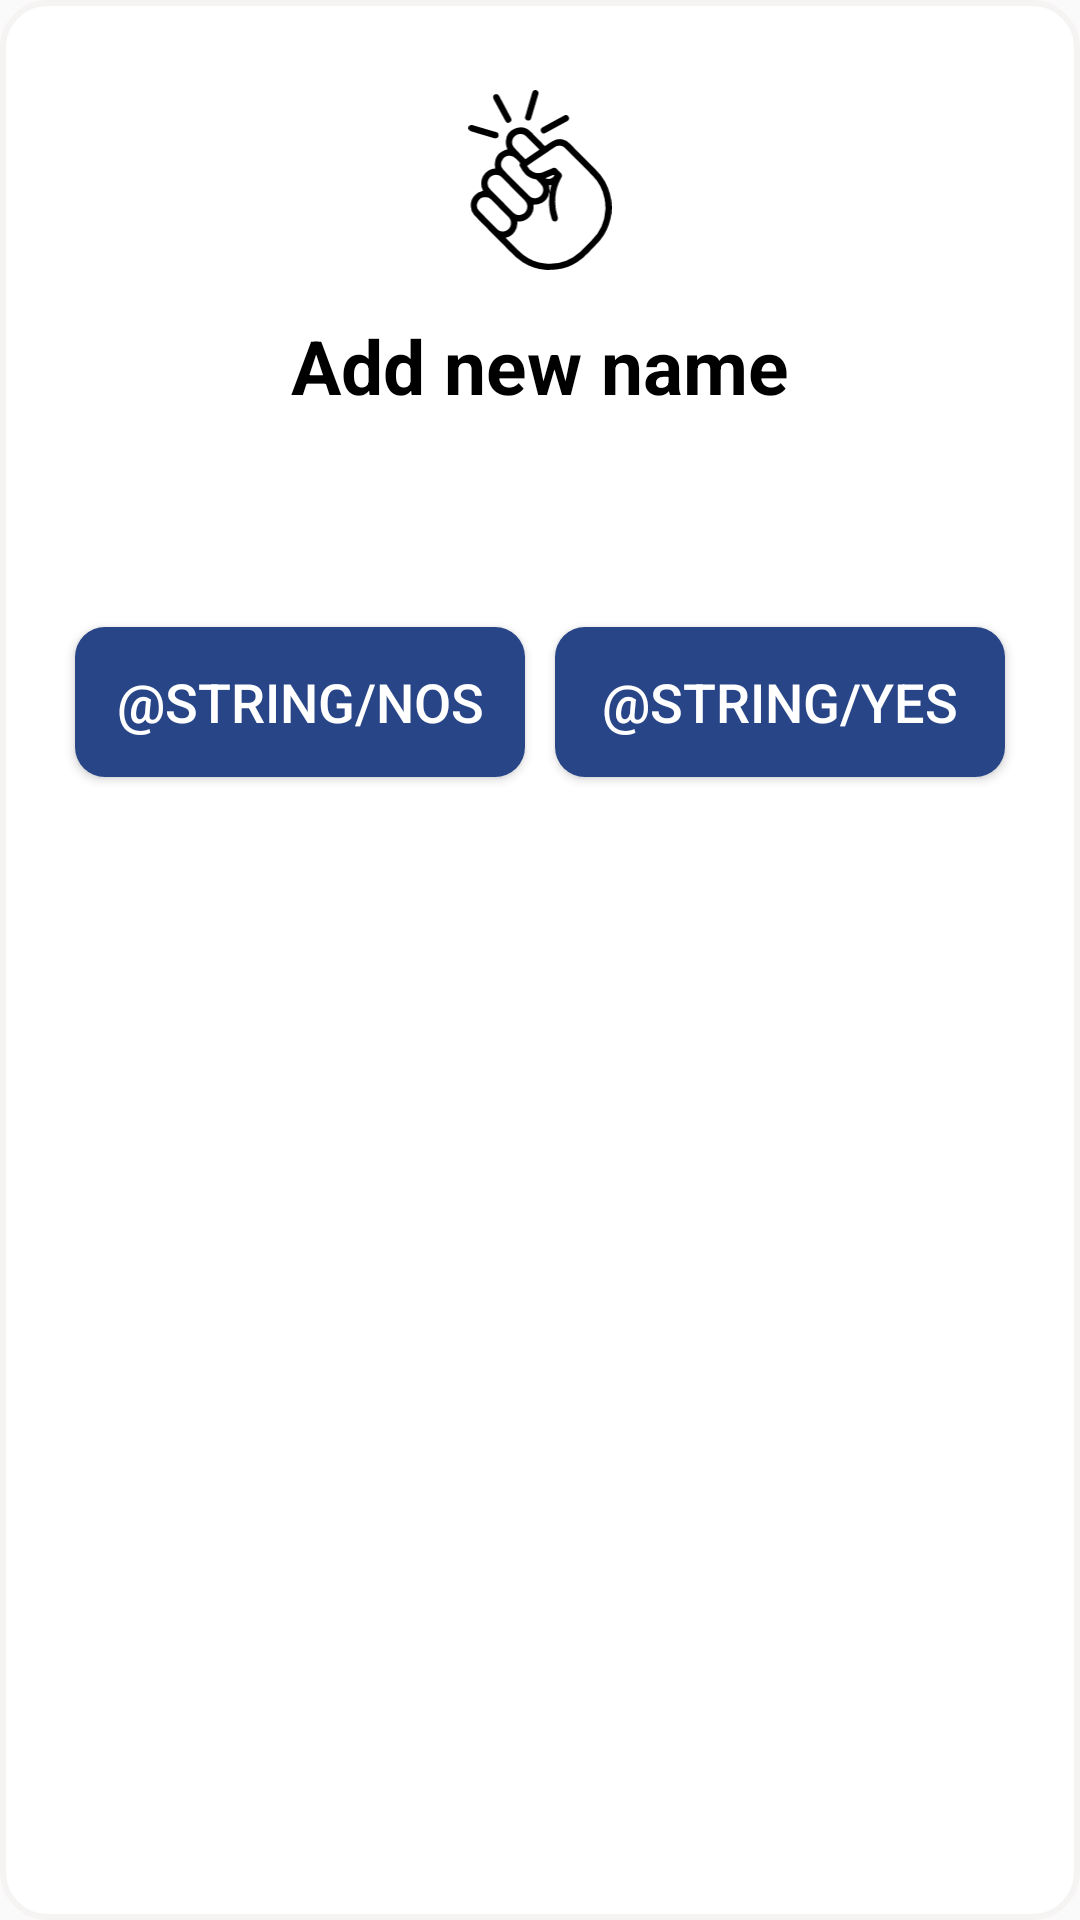

Android layout source for this screen:
<!-- AndroidManifest.xml: application theme Theme.MyApplication -->
<!-- res/layout/dialog_bunch_msg.xml -->
<?xml version="1.0" encoding="utf-8"?>
<androidx.constraintlayout.widget.ConstraintLayout xmlns:android="http://schemas.android.com/apk/res/android"
    xmlns:app="http://schemas.android.com/apk/res-auto"
    android:layout_width="match_parent"
    android:layout_height="wrap_content"
    android:layout_gravity="top|center"
    android:background="@drawable/shape_type_name"
    android:padding="20dp">


    <ImageView
        android:id="@+id/punchImageView"
        android:layout_width="60dp"
        android:layout_height="60dp"
        android:layout_centerInParent="true"
        android:layout_gravity="center"
        android:layout_marginTop="10dp"
        app:layout_constraintStart_toStartOf="parent"
        app:layout_constraintTop_toTopOf="parent"
        app:layout_constraintEnd_toEndOf="parent"
        android:gravity="center"
        android:src="@drawable/vector_bunch_black" />



    <TextView
        android:id="@+id/stateNameTextView"
        android:layout_width="wrap_content"
        android:layout_height="wrap_content"
        android:text="@string/add_new_name"
        android:textColor="@android:color/black"
        android:textSize="25sp"
        android:layout_marginTop="15dp"
        android:textStyle="bold"
        app:layout_constraintEnd_toEndOf="parent"
        app:layout_constraintStart_toStartOf="parent"
        app:layout_constraintTop_toBottomOf="@id/punchImageView" />


    <TextView
        android:id="@+id/bodyNameEditText"
        android:layout_width="match_parent"
        android:layout_height="wrap_content"
        android:layout_centerInParent="true"
        android:layout_marginStart="40dp"
        android:layout_marginTop="20dp"
        android:layout_marginEnd="40dp"
        android:gravity="center"
        android:textColor="@color/black"
        android:textSize="15sp"
        app:layout_constraintEnd_toEndOf="parent"
        app:layout_constraintStart_toStartOf="parent"
        app:layout_constraintTop_toBottomOf="@id/stateNameTextView" />

    <Button
        android:id="@+id/cancelButton"
        android:layout_width="0dp"
        android:layout_height="50dp"
        android:layout_marginStart="5dp"
        android:layout_marginTop="30dp"
        android:layout_marginEnd="5dp"
        android:textSize="18sp"
        android:background="@drawable/confirm_button_shape"
        android:text="@string/nos"
        android:textColor="@color/white"
        app:layout_constraintEnd_toStartOf="@id/okButton"
        app:layout_constraintStart_toStartOf="parent"
        app:layout_constraintTop_toBottomOf="@id/bodyNameEditText" />

    <Button
        android:id="@+id/okButton"
        android:layout_width="0dp"
        android:layout_height="50dp"
        android:layout_marginStart="5dp"
        android:layout_marginTop="30dp"
        android:layout_marginEnd="5dp"
        android:textSize="18sp"
        android:background="@drawable/confirm_button_shape"
        android:text="@string/yes"
        android:textColor="@color/white"
        app:layout_constraintEnd_toEndOf="parent"
        app:layout_constraintStart_toEndOf="@id/cancelButton"
        app:layout_constraintTop_toBottomOf="@id/bodyNameEditText" />

</androidx.constraintlayout.widget.ConstraintLayout>
<!-- resources referenced by this layout -->
<resources>
  <color name="black">#FF000000</color>
  <color name="white">#FFFFFFFF</color>
  <!-- drawable confirm_button_shape (drawable) -->
  <?xml version="1.0" encoding="utf-8"?>
  <shape xmlns:android="http://schemas.android.com/apk/res/android"
      android:shape="rectangle" android:padding="10dp">
      
      <solid android:color="#284588"/>
      <corners android:radius="10dp"/>
  </shape>
  <!-- drawable shape_type_name (drawable) -->
  <?xml version="1.0" encoding="utf-8" ?>
  <selector xmlns:android="http://schemas.android.com/apk/res/android">
      <item android:state_selected="false">
          <shape>
              <stroke android:width="2dp" android:color="@color/gray"/>
              <solid android:color="@color/white"/>
              <corners android:radius="15dp"/>
              <padding android:bottom="5dp" android:left="5dp" android:right="5dp" android:top="5dp"/>
          </shape>
      </item>
  
  
  </selector>
  <!-- drawable vector_bunch_black: vector/xml drawable (drawable, 4743 chars, omitted) -->
  <string name="add_new_name">Add new name</string>
  <string name="nos">لا</string>
  <string name="yes">نعم</string>
  <style name="Theme.MyApplication" parent="Theme.AppCompat.Light.NoActionBar">
          
          <item name="colorPrimary">@color/white</item>
          <item name="colorPrimaryVariant">@color/white</item>
          <item name="colorOnPrimary">@color/white</item>
          
          <item name="colorSecondary">@color/teal_200</item>
  
  
          
          <item name="android:statusBarColor" tools:targetApi="l">?attr/colorPrimaryVariant</item>
          
      </style>
  <color name="gray">#F6F3F3</color>
  <color name="teal_200">#FF03DAC5</color>
</resources>
